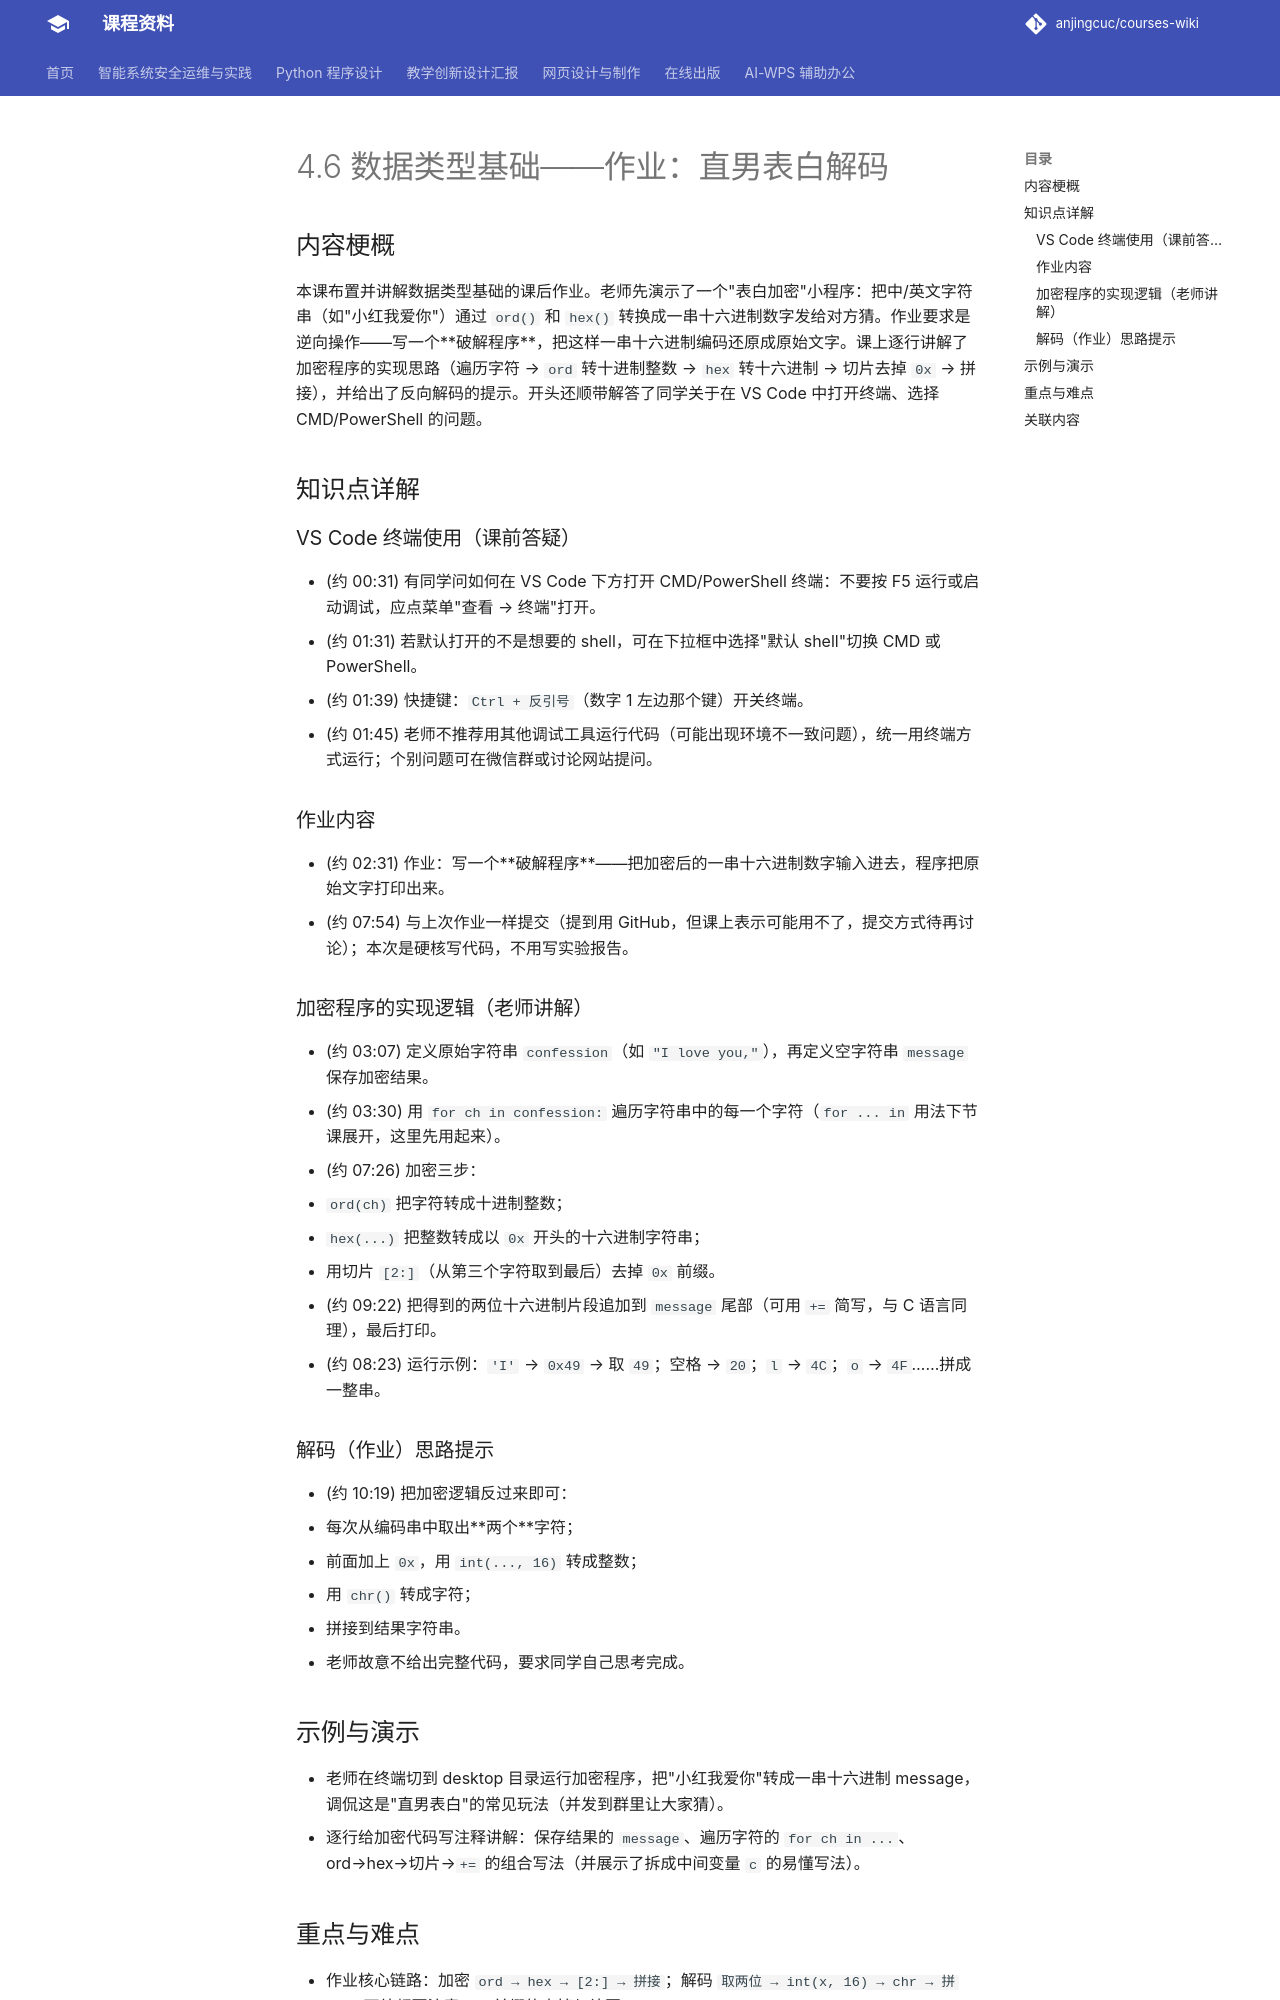

repository: anjingcuc/courses-wiki · page: python/v2/notes/4.6-数据类型基础-作业-直男表白解码/index.html · generator: mkdocs

# 4.6 数据类型基础——作业：直男表白解码

## 内容梗概

本课布置并讲解数据类型基础的课后作业。老师先演示了一个"表白加密"小程序：把中/英文字符串（如"小红我爱你"）通过 `ord()` 和 `hex()` 转换成一串十六进制数字发给对方猜。作业要求是逆向操作——写一个**破解程序**，把这样一串十六进制编码还原成原始文字。课上逐行讲解了加密程序的实现思路（遍历字符 → `ord` 转十进制整数 → `hex` 转十六进制 → 切片去掉 `0x` → 拼接），并给出了反向解码的提示。开头还顺带解答了同学关于在 VS Code 中打开终端、选择 CMD/PowerShell 的问题。

## 知识点详解

### VS Code 终端使用（课前答疑）

- (约 00:31) 有同学问如何在 VS Code 下方打开 CMD/PowerShell 终端：不要按 F5 运行或启动调试，应点菜单"查看 → 终端"打开。
- (约 01:31) 若默认打开的不是想要的 shell，可在下拉框中选择"默认 shell"切换 CMD 或 PowerShell。
- (约 01:39) 快捷键：`Ctrl + 反引号`（数字 1 左边那个键）开关终端。
- (约 01:45) 老师不推荐用其他调试工具运行代码（可能出现环境不一致问题），统一用终端方式运行；个别问题可在微信群或讨论网站提问。

### 作业内容

- (约 02:31) 作业：写一个**破解程序**——把加密后的一串十六进制数字输入进去，程序把原始文字打印出来。
- (约 07:54) 与上次作业一样提交（提到用 GitHub，但课上表示可能用不了，提交方式待再讨论）；本次是硬核写代码，不用写实验报告。

### 加密程序的实现逻辑（老师讲解）

- (约 03:07) 定义原始字符串 `confession`（如 `"I love you,"`），再定义空字符串 `message` 保存加密结果。
- (约 03:30) 用 `for ch in confession:` 遍历字符串中的每一个字符（`for ... in` 用法下节课展开，这里先用起来）。
- (约 07:26) 加密三步：
  1. `ord(ch)` 把字符转成十进制整数；
  2. `hex(...)` 把整数转成以 `0x` 开头的十六进制字符串；
  3. 用切片 `[2:]`（从第三个字符取到最后）去掉 `0x` 前缀。
- (约 09:22) 把得到的两位十六进制片段追加到 `message` 尾部（可用 `+=` 简写，与 C 语言同理），最后打印。
- (约 08:23) 运行示例：`'I'` → `0x49` → 取 `49`；空格 → `20`；`l` → `4C`；`o` → `4F`……拼成一整串。

### 解码（作业）思路提示

- (约 10:19) 把加密逻辑反过来即可：
  1. 每次从编码串中取出**两个**字符；
  2. 前面加上 `0x`，用 `int(..., 16)` 转成整数；
  3. 用 `chr()` 转成字符；
  4. 拼接到结果字符串。
- 老师故意不给出完整代码，要求同学自己思考完成。

## 示例与演示

- 老师在终端切到 desktop 目录运行加密程序，把"小红我爱你"转成一串十六进制 message，调侃这是"直男表白"的常见玩法（并发到群里让大家猜）。
- 逐行给加密代码写注释讲解：保存结果的 `message`、遍历字符的 `for ch in ...`、ord→hex→切片→`+=` 的组合写法（并展示了拆成中间变量 `c` 的易懂写法）。
